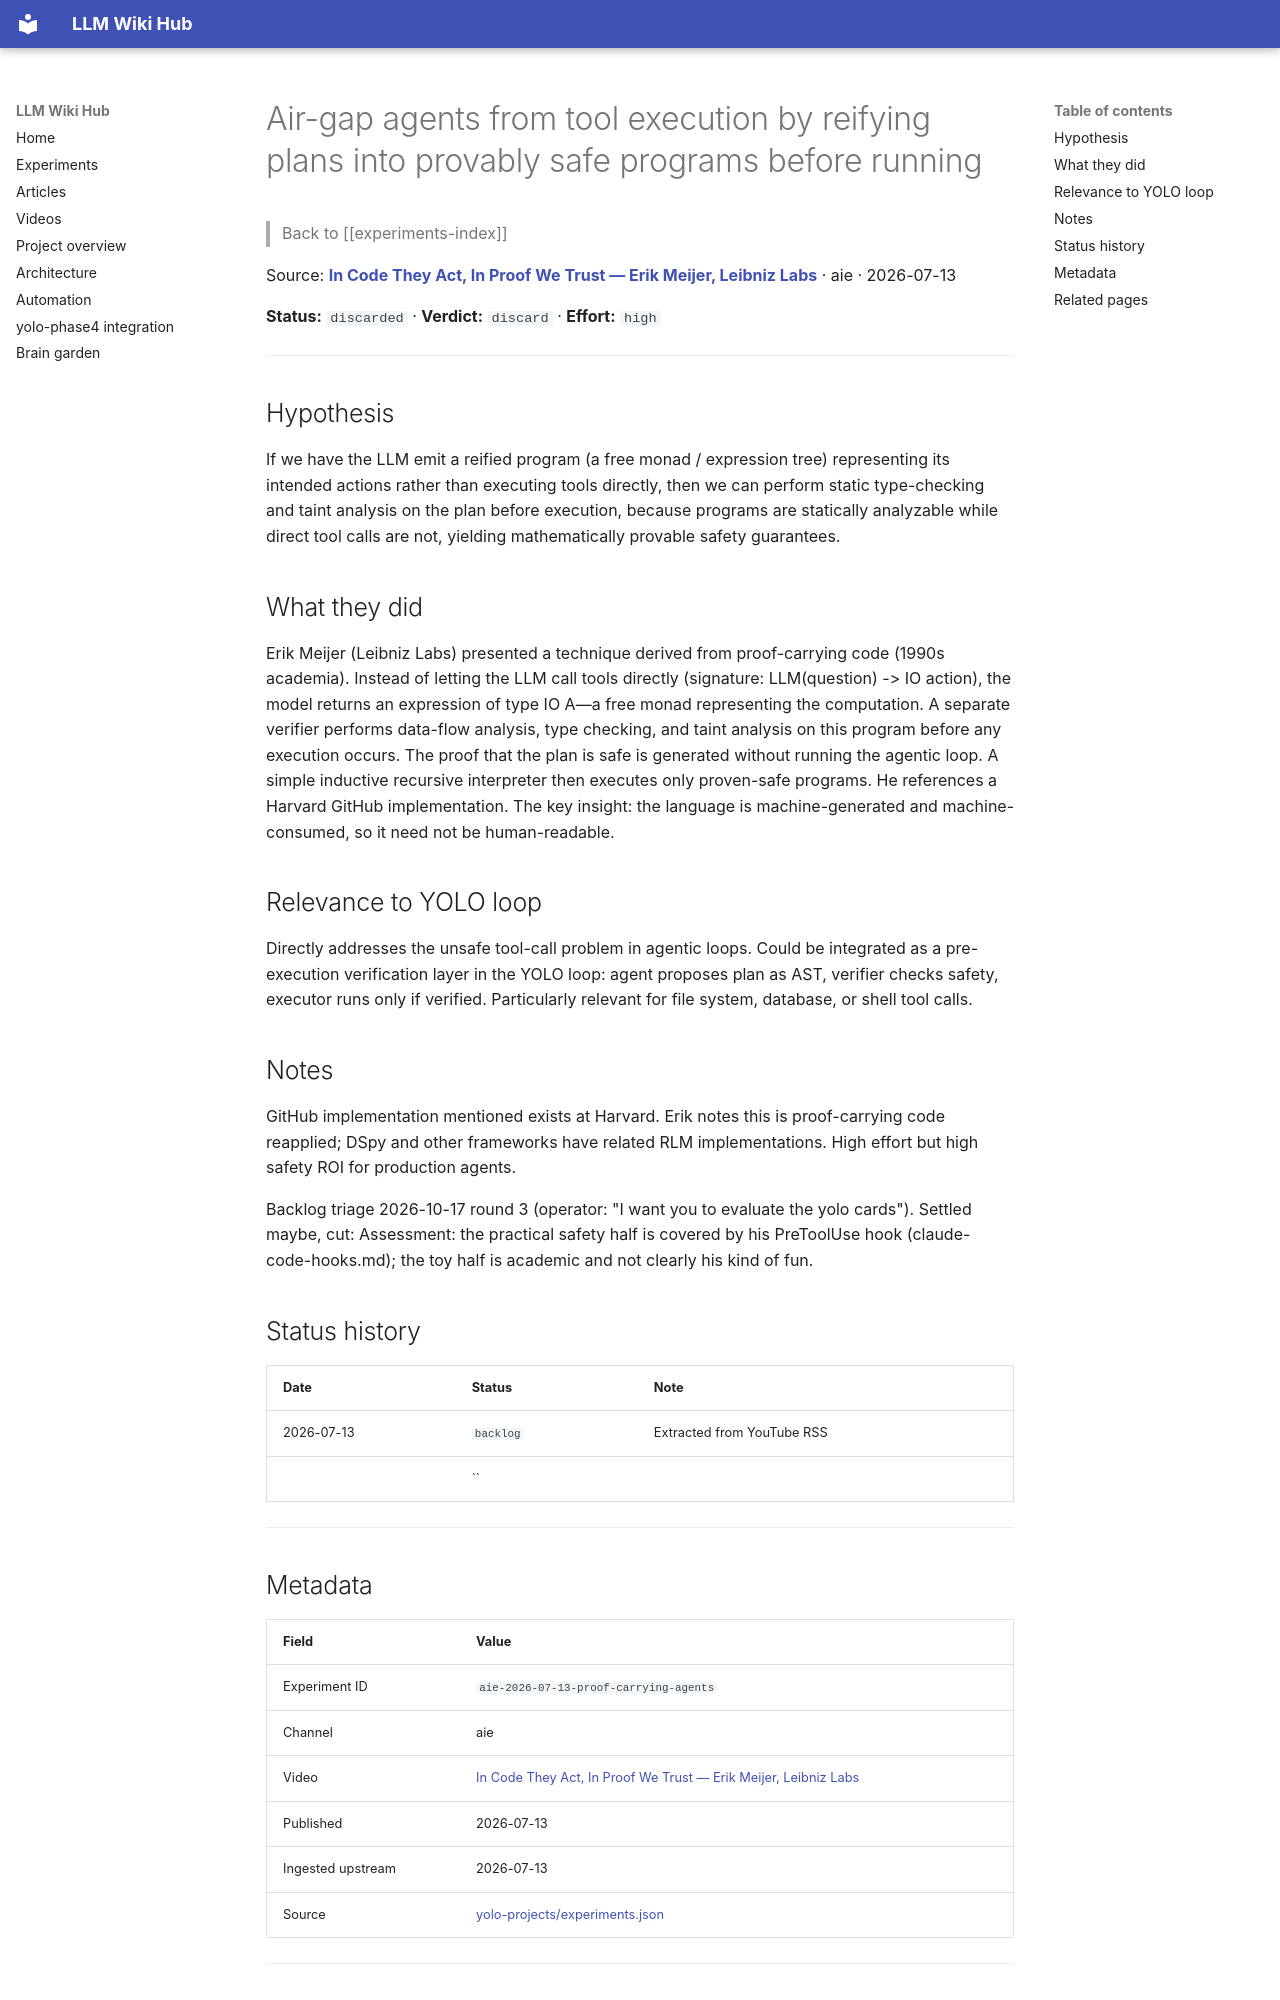

repository: Anguijm/llm-wiki-hub · page: experiments/aie-2026-07-13-proof-carrying-agents/index.html · generator: mkdocs

# Air-gap agents from tool execution by reifying plans into provably safe programs before running

> Back to [[experiments-index]]

Source: **[In Code They Act, In Proof We Trust — Erik Meijer, Leibniz Labs](https://www.youtube.com/watch?v=-CnA2lGfymY)** · aie · 2026-07-13

**Status:** `discarded` · **Verdict:** `discard` · **Effort:** `high`

---

## Hypothesis

If we have the LLM emit a reified program (a free monad / expression tree) representing its intended actions rather than executing tools directly, then we can perform static type-checking and taint analysis on the plan before execution, because programs are statically analyzable while direct tool calls are not, yielding mathematically provable safety guarantees.

## What they did

Erik Meijer (Leibniz Labs) presented a technique derived from proof-carrying code (1990s academia). Instead of letting the LLM call tools directly (signature: LLM(question) -> IO action), the model returns an expression of type IO A—a free monad representing the computation. A separate verifier performs data-flow analysis, type checking, and taint analysis on this program before any execution occurs. The proof that the plan is safe is generated without running the agentic loop. A simple inductive recursive interpreter then executes only proven-safe programs. He references a Harvard GitHub implementation. The key insight: the language is machine-generated and machine-consumed, so it need not be human-readable.

## Relevance to YOLO loop

Directly addresses the unsafe tool-call problem in agentic loops. Could be integrated as a pre-execution verification layer in the YOLO loop: agent proposes plan as AST, verifier checks safety, executor runs only if verified. Particularly relevant for file system, database, or shell tool calls.

## Notes

GitHub implementation mentioned exists at Harvard. Erik notes this is proof-carrying code reapplied; DSpy and other frameworks have related RLM implementations. High effort but high safety ROI for production agents.

Backlog triage 2026-10-17 round 3 (operator: "I want you to evaluate the yolo cards"). Settled maybe, cut: Assessment: the practical safety half is covered by his PreToolUse hook (claude-code-hooks.md); the toy half is academic and not clearly his kind of fun.

## Status history

| Date | Status | Note |
|---|---|---|
| 2026-07-13 | `backlog` | Extracted from YouTube RSS |
|  | `` |  |

---
